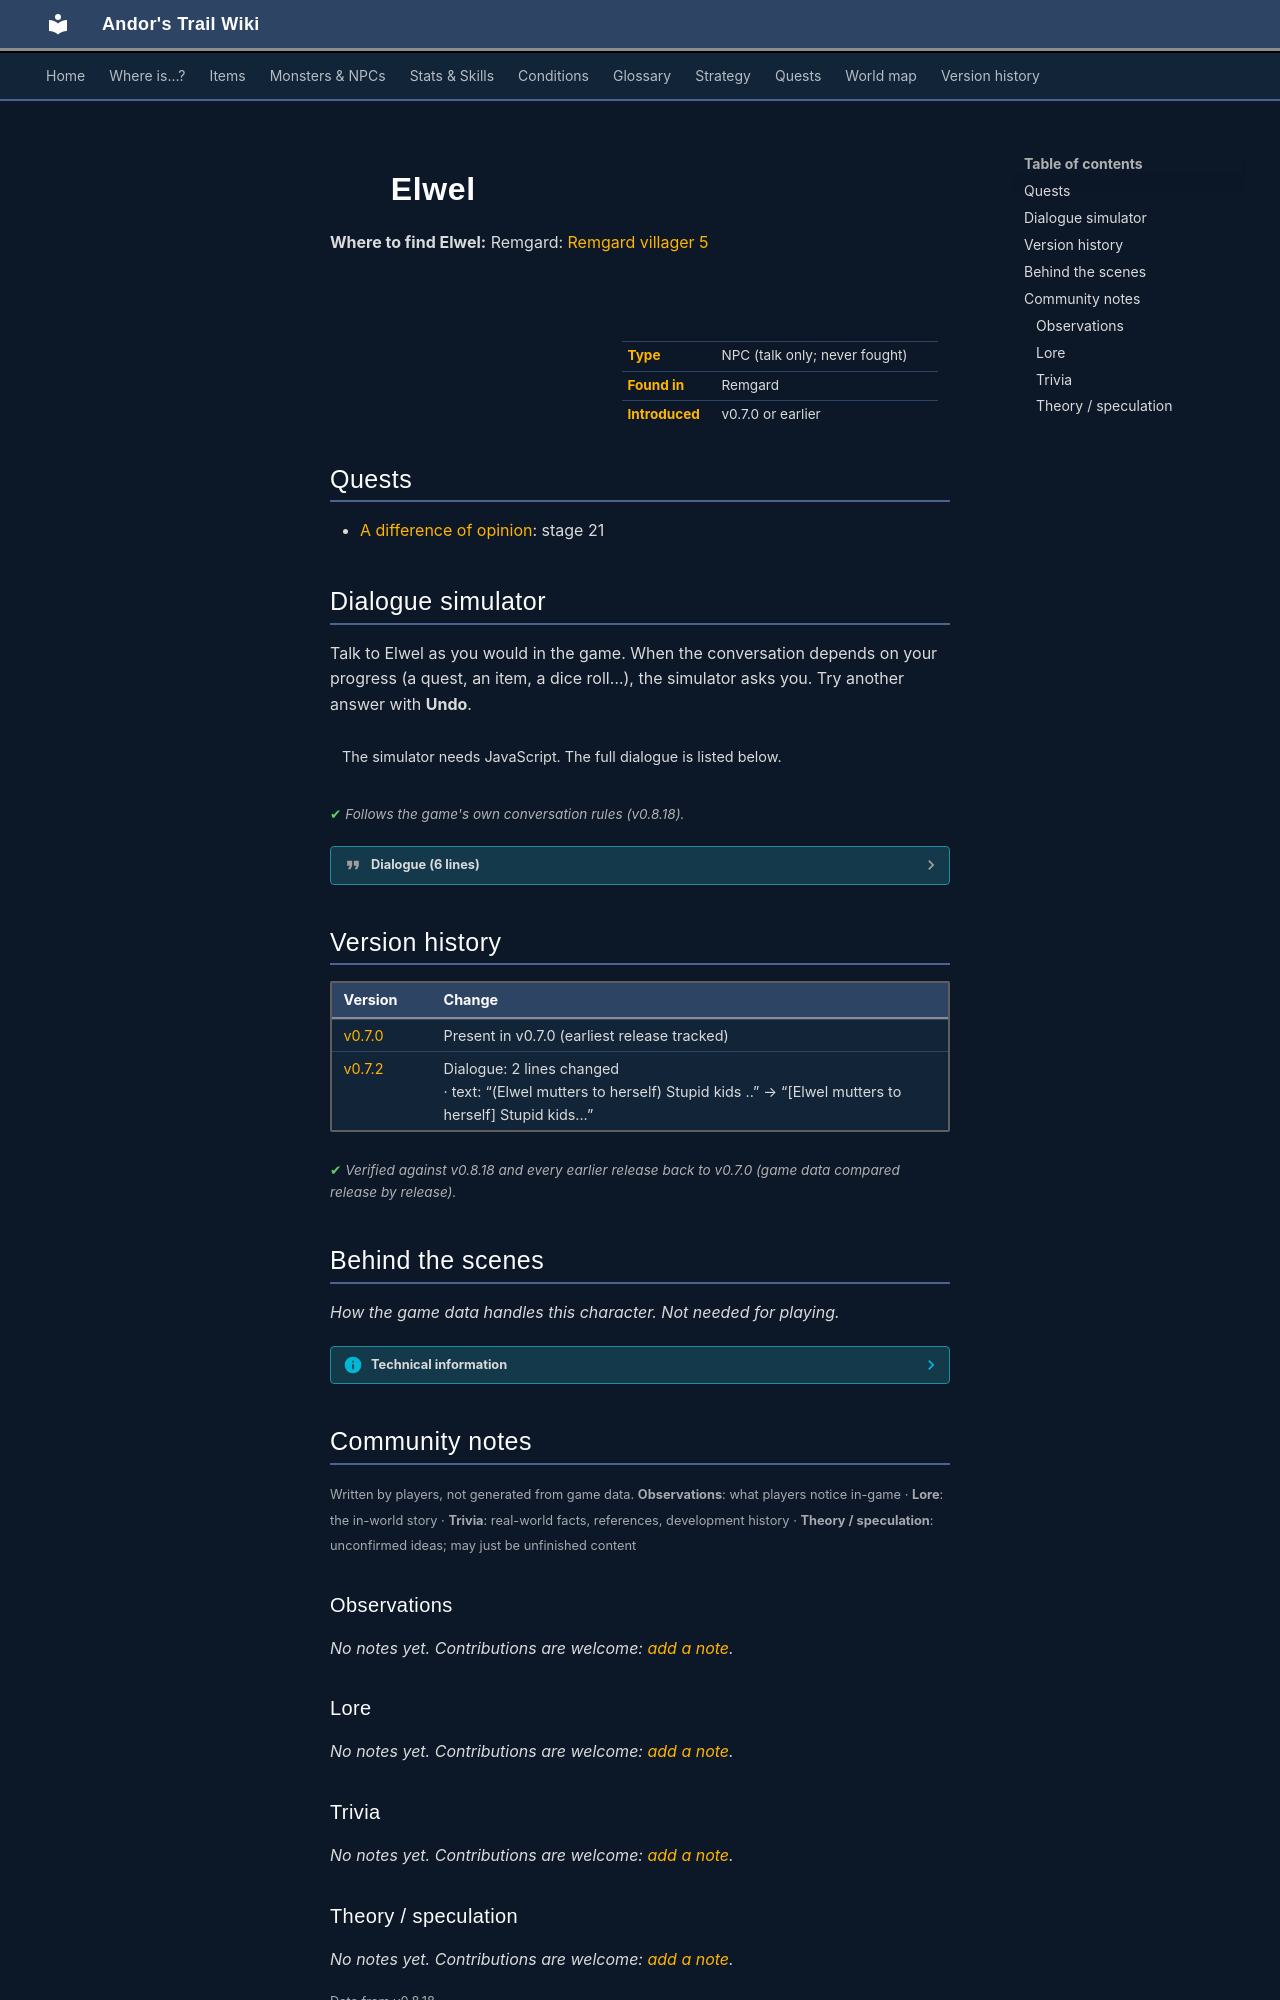

repository: asdfghjkl628/Andor-s-Trail-Wikiiii · page: monsters/elwel/index.html · generator: mkdocs

---
description: "Elwel is a non-player character (NPC) in Andor's Trail, found in Remgard."
---

# ![](../assets/icons/monsters/monsters_ld1_188.png){ .sprite } Elwel

**Where to find Elwel:** Remgard: [Remgard villager 5](../maps/remgard_villager5.md#pin-npc-elwel)

<div class="infobox" markdown>

<p class="ib-img"><img class="sprite" src="../../assets/icons/monsters/monsters_ld1_188.png" alt=""></p>

| | |
|---|---|
| **Type** | NPC (talk only; never fought) |
| **Found in** | Remgard |
| **Introduced** | v0.7.0 or earlier |

</div>

## Quests

- [A difference of opinion](../quests/sisterfight.md): stage 21

## Dialogue simulator

Talk to Elwel as you would in the game. When the conversation depends on your progress (a quest, an item, a dice roll…), the simulator asks you. Try another answer with **Undo**.

<div class="dlg-sim" data-src="../../assets/dialogue/elwel.json" data-npc="Elwel" markdown="0"><noscript>The simulator needs JavaScript. The full dialogue is listed below.</noscript></div>

<p class="verified">Follows the game's own conversation rules (v0.8.18).</p>

??? quote "Dialogue (6 lines)"

    *Exactly as in the game files. Each line appears once; links jump to where a choice leads.*

    <span id="d-elwel"></span>**`elwel`** *(silent check: the first matching branch below is taken)*

    - branch 1 *(if reached stage 71 of [A difference of opinion](../quests/sisterfight.md#stage-71))* → [elwel_4](#d-elwel_4)
    - branch 2 *(if reached stage 20 of [A difference of opinion](../quests/sisterfight.md#stage-20))* → [elwel_3](#d-elwel_3)
    - branch 3 → [elwel_1](#d-elwel_1)

    <span id="d-elwel_4"></span>**`elwel_4`** Elwel: “Now look what you did!” — **effects:** sets stage 21 of [A difference of opinion](../quests/sisterfight.md#stage-21)

    - Next → [elwyl_2](#d-elwyl_2)

    <span id="d-elwel_3"></span>**`elwel_3`** Elwel: “I saw you talking to that cursed sister of mine. Don't listen to her, she always tries her best to portray me in the worst way possible.” — **effects:** sets stage 21 of [A difference of opinion](../quests/sisterfight.md#stage-21)


    <span id="d-elwel_1"></span>**`elwel_1`** Elwel: “Go away, I don't want to talk to you!”

    - “Wow, you're the friendly type, aren't you?” → [elwel_2](#d-elwel_2)
    - “Goodbye.” → *conversation ends*

    <span id="d-elwyl_2"></span>**`elwyl_2`** Elwel: “Bah. Leave, before I call the guards over here!”


    <span id="d-elwel_2"></span>**`elwel_2`** Elwel: “[Elwel mutters to herself] Stupid kids...”




## Version history

| Version | Change |
|---|---|
| [v0.7.0](../versions/0.7.0.md) | Present in v0.7.0 (earliest release tracked) |
| [v0.7.2](../versions/0.7.2.md) | Dialogue: 2 lines changed<br>· text: “(Elwel mutters to herself) Stupid kids ..” → “[Elwel mutters to herself] Stupid kids...” |

<p class="verified">Verified against v0.8.18 and every earlier release back to v0.7.0 (game data compared release by release).</p>


## Behind the scenes

*How the game data handles this character. Not needed for playing.*

??? info "Technical information"

    | | |
    |---|---|
    | Entry ID | `elwel` |
    | Type (wiki) | NPC |
    | Spawn group | `elwel` |
    | Loot table | – |
    | Conversation | `elwel` |
    | Faction | – |
    | Movement | – |
    | Icon | `monsters_ld1:188` |
    | Defined in | `res/raw/monsterlist_v0611_npcs2.json` |

    Raw data:

    ```json
    {
     "id": "elwel",
     "name": "Elwel",
     "iconID": "monsters_ld1:188",
     "monsterClass": "humanoid",
     "spawnGroup": "elwel",
     "phraseID": "elwel"
    }
    ```


## Community notes

<small>Written by players, not generated from game data. **Observations**: what players notice in-game · **Lore**: the in-world story · **Trivia**: real-world facts, references, development history · **Theory / speculation**: unconfirmed ideas; may just be unfinished content</small>

### Observations

*No notes yet. Contributions are welcome: [add a note](https://github.com/asdfghjkl628/Andor-s-Trail-Wikiiii/new/main/notes/monsters?filename=elwel.md&value=%23%23%20Observations%0A%0A%3C%21--%20what%20players%20notice%20in-game%20--%3E%0A%0A%23%23%20Lore%0A%0A%3C%21--%20the%20in-world%20story%20--%3E%0A%0A%23%23%20Trivia%0A%0A%3C%21--%20real-world%20facts%2C%20references%2C%20development%20history%20--%3E%0A%0A%23%23%20Theory%20/%20speculation%0A%0A%3C%21--%20unconfirmed%20ideas%3B%20may%20just%20be%20unfinished%20content%20--%3E%0A).*

### Lore

*No notes yet. Contributions are welcome: [add a note](https://github.com/asdfghjkl628/Andor-s-Trail-Wikiiii/new/main/notes/monsters?filename=elwel.md&value=%23%23%20Observations%0A%0A%3C%21--%20what%20players%20notice%20in-game%20--%3E%0A%0A%23%23%20Lore%0A%0A%3C%21--%20the%20in-world%20story%20--%3E%0A%0A%23%23%20Trivia%0A%0A%3C%21--%20real-world%20facts%2C%20references%2C%20development%20history%20--%3E%0A%0A%23%23%20Theory%20/%20speculation%0A%0A%3C%21--%20unconfirmed%20ideas%3B%20may%20just%20be%20unfinished%20content%20--%3E%0A).*

### Trivia

*No notes yet. Contributions are welcome: [add a note](https://github.com/asdfghjkl628/Andor-s-Trail-Wikiiii/new/main/notes/monsters?filename=elwel.md&value=%23%23%20Observations%0A%0A%3C%21--%20what%20players%20notice%20in-game%20--%3E%0A%0A%23%23%20Lore%0A%0A%3C%21--%20the%20in-world%20story%20--%3E%0A%0A%23%23%20Trivia%0A%0A%3C%21--%20real-world%20facts%2C%20references%2C%20development%20history%20--%3E%0A%0A%23%23%20Theory%20/%20speculation%0A%0A%3C%21--%20unconfirmed%20ideas%3B%20may%20just%20be%20unfinished%20content%20--%3E%0A).*
